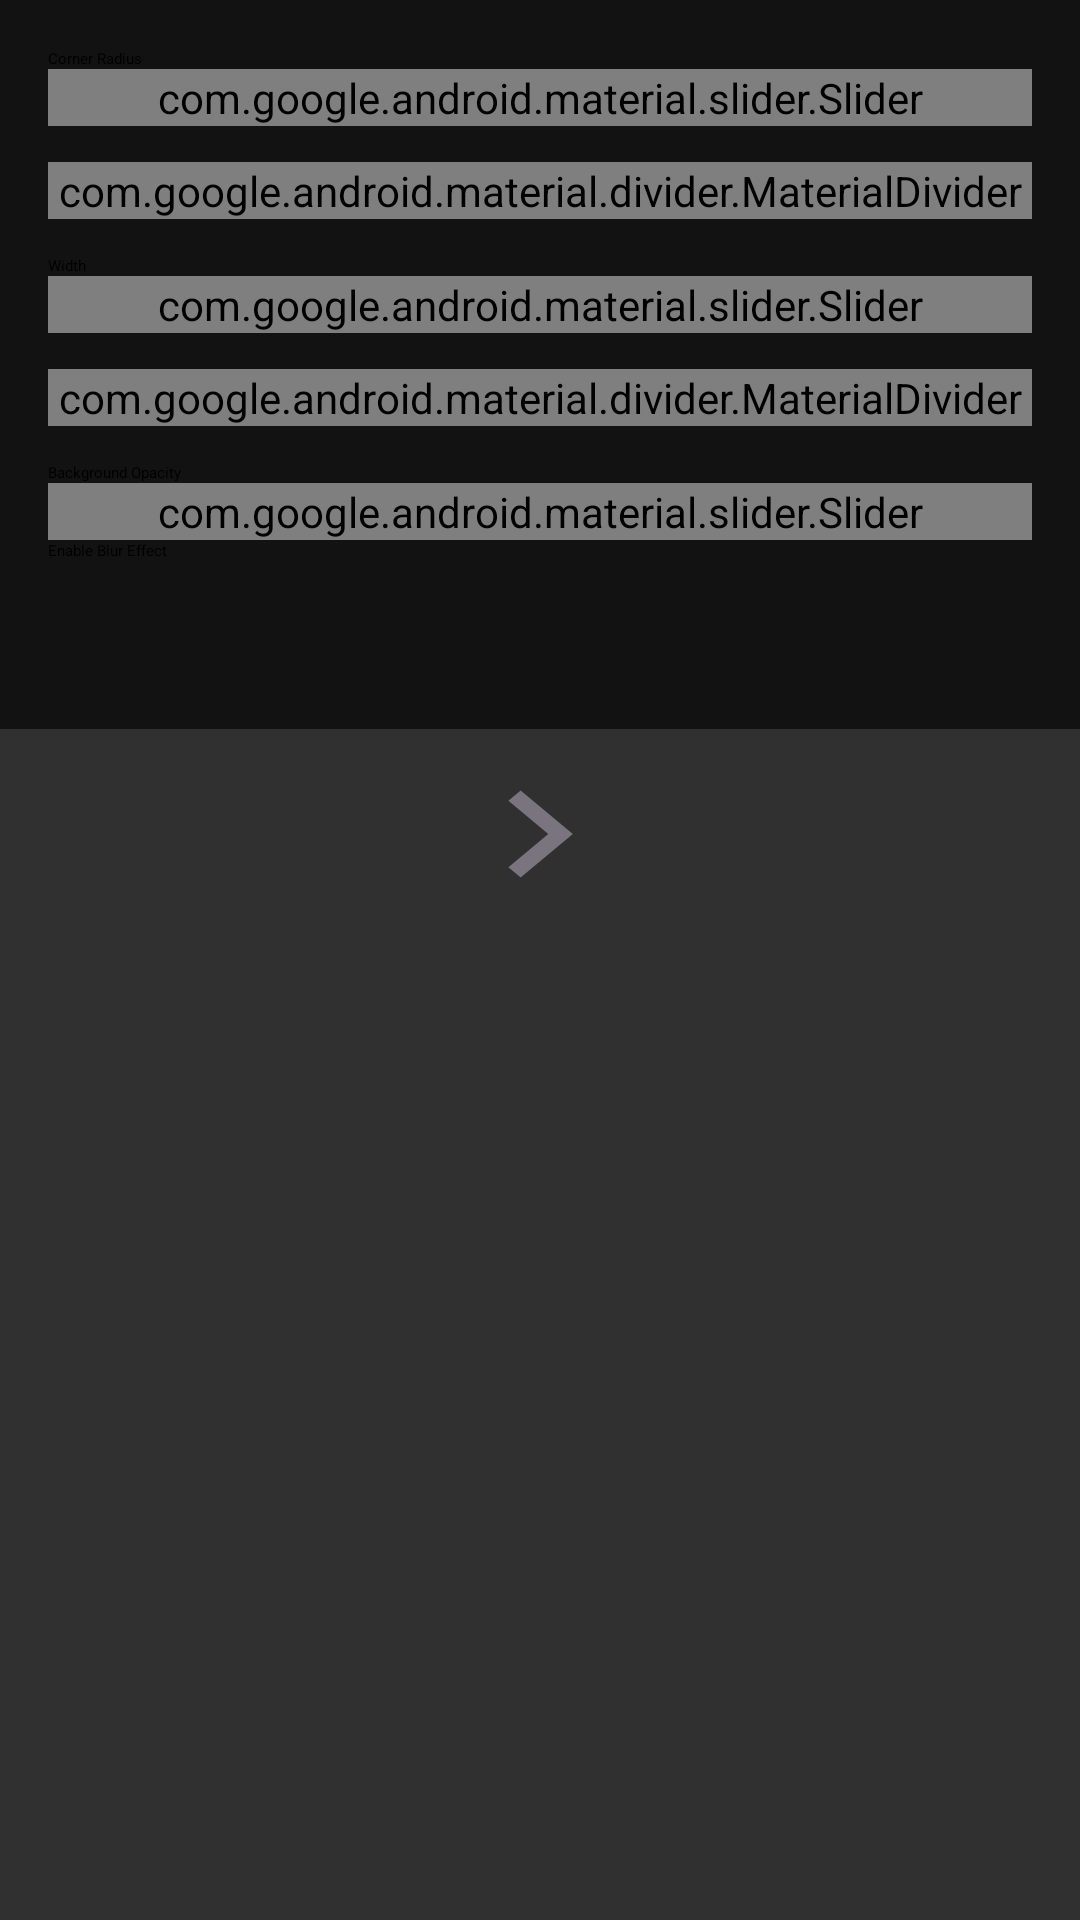

Layout XML and referenced resources for this Android screen:
<!-- AndroidManifest.xml: application theme Theme.AppCompat -->
<!-- res/layout/layout_test.xml -->
<?xml version="1.0" encoding="utf-8"?>
<androidx.constraintlayout.widget.ConstraintLayout xmlns:android="http://schemas.android.com/apk/res/android"
    android:layout_width="match_parent"
    android:layout_height="wrap_content"
    android:id="@+id/content_root"
    xmlns:app="http://schemas.android.com/apk/res-auto">



    <LinearLayout
        android:id="@+id/content"
        android:layout_width="match_parent"
        android:layout_height="wrap_content"
        android:orientation="vertical"
        app:layout_constraintTop_toTopOf="parent"
        >



        <LinearLayout
            android:layout_width="match_parent"
            android:layout_height="match_parent"
            android:orientation="vertical"
            android:padding="16dp"
            android:background="#121212">



            <TextView
                android:layout_width="wrap_content"
                android:layout_height="wrap_content"
                android:text="Corner Radius"
                android:textAppearance="?attr/textAppearanceBodyLarge" />

            <com.google.android.material.slider.Slider
                android:id="@+id/sliderCornerRadius"
                android:layout_width="match_parent"
                android:layout_height="wrap_content"
                android:valueFrom="0"
                android:valueTo="16"
                android:value="8"
                android:stepSize="1"
                app:tickVisible="true"
                app:labelBehavior="floating"
                app:trackHeight="4dp"
                app:thumbRadius="2dp"
                app:thumbHeight="15dp"/>

            <com.google.android.material.divider.MaterialDivider
                android:layout_width="match_parent"
                android:layout_height="wrap_content"
                android:layout_marginVertical="12dp"
                app:dividerColor="?attr/colorOutlineVariant" />

            <TextView
                android:layout_width="wrap_content"
                android:layout_height="wrap_content"
                android:text="Width"
                android:textAppearance="?attr/textAppearanceBodyLarge" />

            <com.google.android.material.slider.Slider
                android:id="@+id/sliderWidth"
                android:layout_width="match_parent"
                android:layout_height="wrap_content"
                android:valueFrom="1"
                android:valueTo="100"
                android:value="16"
                android:stepSize="1"
                app:tickVisible="true"
                app:labelBehavior="floating"
                app:trackHeight="4dp"
                app:thumbRadius="2dp"
                app:thumbHeight="15dp"/>

            <com.google.android.material.divider.MaterialDivider
                android:layout_width="match_parent"
                android:layout_height="wrap_content"
                android:layout_marginVertical="12dp"
                app:dividerColor="?attr/colorOutlineVariant" />

            <TextView
                android:layout_width="wrap_content"
                android:layout_height="wrap_content"
                android:text="Background Opacity"
                android:textAppearance="?attr/textAppearanceBodyLarge" />

            <com.google.android.material.slider.Slider
                android:id="@+id/sliderOpacity"
                android:layout_width="match_parent"
                android:layout_height="wrap_content"
                android:valueFrom="0"
                android:valueTo="1"
                android:value="0.5"
                android:stepSize="0.1"
                app:tickVisible="true"
                app:labelBehavior="floating"
                app:trackHeight="4dp"
                app:thumbRadius="2dp"
                app:thumbHeight="15dp"/>



            <LinearLayout
                android:layout_width="match_parent"
                android:layout_height="wrap_content"
                android:gravity="center_vertical"
                android:orientation="horizontal"
                android:layout_marginBottom="40dp">

                <TextView
                    android:layout_width="0dp"
                    android:layout_weight="1"
                    android:layout_height="wrap_content"
                    android:text="Enable Blur Effect"
                    android:textAppearance="?attr/textAppearanceBodyLarge" />

                <com.google.android.material.materialswitch.MaterialSwitch
                    android:layout_width="wrap_content"
                    android:layout_height="wrap_content" />
            </LinearLayout>

        </LinearLayout>


    </LinearLayout>

    <View
        android:id="@+id/drag_handle"
        android:layout_width="60dp"
        android:layout_height="50dp"
        android:layout_gravity="bottom|center_horizontal"
        android:layout_marginTop="10dp"
        android:background="@drawable/ic_arrow_right"
        app:layout_constraintTop_toBottomOf="@id/content"
        app:layout_constraintStart_toStartOf="parent"
        app:layout_constraintEnd_toEndOf="parent"
        />

</androidx.constraintlayout.widget.ConstraintLayout>
<!-- resources referenced by this layout -->
<resources>
  <!-- drawable ic_arrow_right (drawable) -->
  <vector xmlns:android="http://schemas.android.com/apk/res/android"
      android:width="108dp"
      android:height="108dp"
      android:viewportWidth="24"
      android:viewportHeight="24"
      android:autoMirrored="true">
    <group android:scaleX="1.16"
        android:scaleY="1.16"
        android:translateX="-2.1777778"
        android:translateY="-1.92">
      <path
          android:fillColor="@color/grey"
          android:fillType="nonZero"
          android:pathData="M8.59,16.59L13.17,12 8.59,7.41 10,6l6,6 -6,6 -1.41,-1.41z"/>
    </group>
  </vector>
  <color name="grey">#79747E</color>
</resources>
